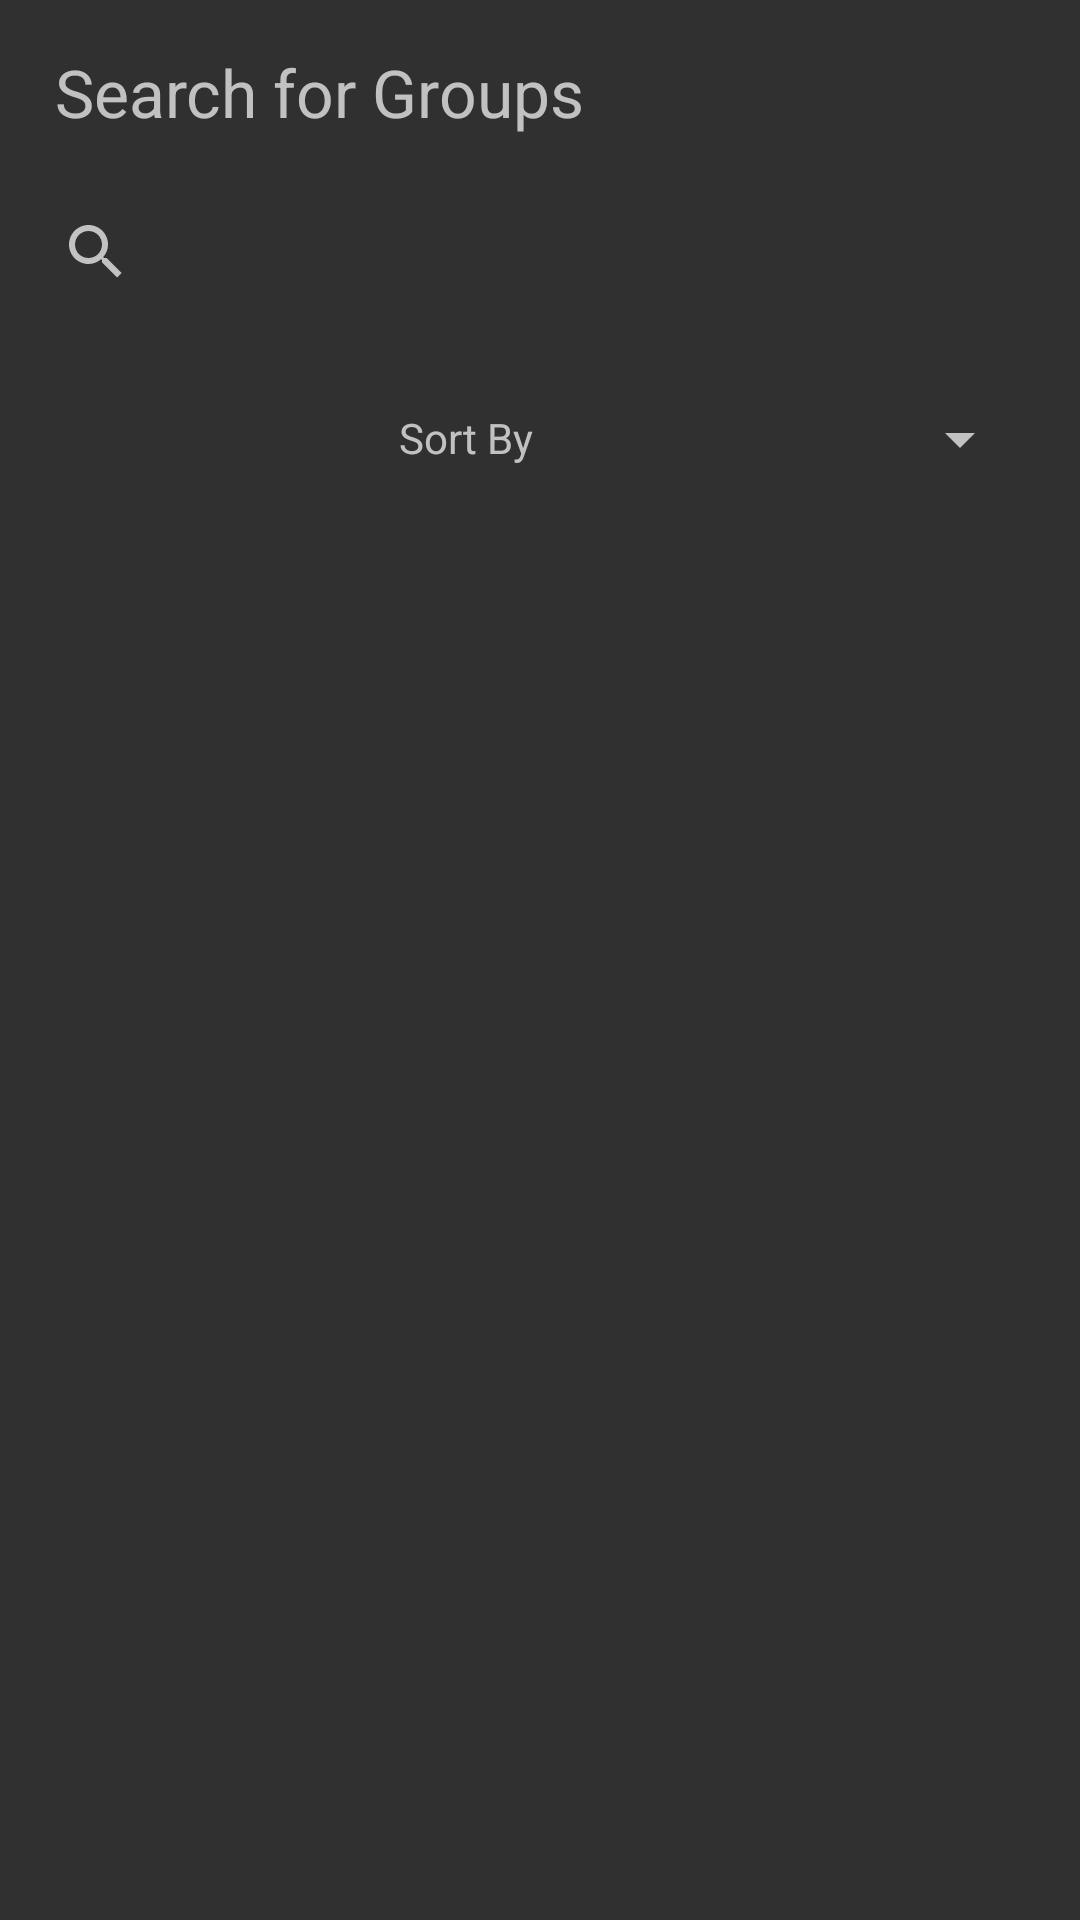

This screen was rendered from an Android layout file. Write that file and the resources it references.
<!-- AndroidManifest.xml: application theme Platform.MaterialComponents -->
<!-- res/layout/activity_group_search.xml -->
<?xml version="1.0" encoding="utf-8"?>
<androidx.constraintlayout.widget.ConstraintLayout xmlns:android="http://schemas.android.com/apk/res/android"
    android:layout_width="match_parent"
    android:layout_height="match_parent"
    xmlns:app="http://schemas.android.com/apk/res-auto">

    <TextView
        android:id="@+id/title_group_search"
        android:layout_width="wrap_content"
        android:layout_height="wrap_content"
        android:layout_marginTop="16dp"
        android:text="@string/search_for_groups"
        android:textSize="22sp"
        app:layout_constraintEnd_toEndOf="parent"
        app:layout_constraintStart_toStartOf="parent"
        app:layout_constraintTop_toTopOf="parent"
        app:layout_constraintHorizontal_bias="0.1" />

    <androidx.appcompat.widget.SearchView
        android:id="@+id/sv_groups"
        android:layout_width="0dp"
        android:layout_height="45dp"
        android:layout_marginStart="8dp"
        android:layout_marginTop="16dp"
        android:layout_marginEnd="8dp"
        app:layout_constraintEnd_toEndOf="parent"
        app:layout_constraintStart_toStartOf="parent"
        app:layout_constraintTop_toBottomOf="@+id/title_group_search" />

    <androidx.recyclerview.widget.RecyclerView
        android:id="@+id/rv_groups"
        android:layout_width="wrap_content"
        android:layout_height="wrap_content"
        android:layout_marginTop="8dp"
        app:layout_constraintEnd_toEndOf="parent"
        app:layout_constraintHorizontal_bias="0.1"
        app:layout_constraintStart_toStartOf="parent"
        app:layout_constraintTop_toBottomOf="@id/dropdown_groups_sort" />

    <Spinner
        android:id="@+id/dropdown_groups_sort"
        android:layout_width="150dp"
        android:layout_height="48dp"
        android:layout_marginHorizontal="16dp"
        android:layout_marginStart="8dp"
        android:layout_marginTop="16dp"
        android:layout_marginEnd="8dp"
        android:contentDescription="@string/workout_category_dropdown"
        android:minHeight="48dp"
        app:layout_constraintEnd_toEndOf="parent"
        app:layout_constraintHorizontal_bias="1.0"
        app:layout_constraintStart_toStartOf="parent"
        app:layout_constraintTop_toBottomOf="@id/sv_groups" />

    <TextView
        android:id="@+id/txt_group_sort"
        android:layout_width="wrap_content"
        android:layout_height="wrap_content"
        android:layout_marginTop="30dp"
        android:layout_marginEnd="16dp"
        android:text="@string/sort_by"
        app:layout_constraintEnd_toStartOf="@+id/dropdown_groups_sort"
        app:layout_constraintTop_toBottomOf="@+id/sv_groups" />

</androidx.constraintlayout.widget.ConstraintLayout>
<!-- resources referenced by this layout -->
<resources>
  <string name="search_for_groups">Search for Groups</string>
  <string name="sort_by">Sort By</string>
  <string name="workout_category_dropdown">Workout Category Dropdown</string>
</resources>
